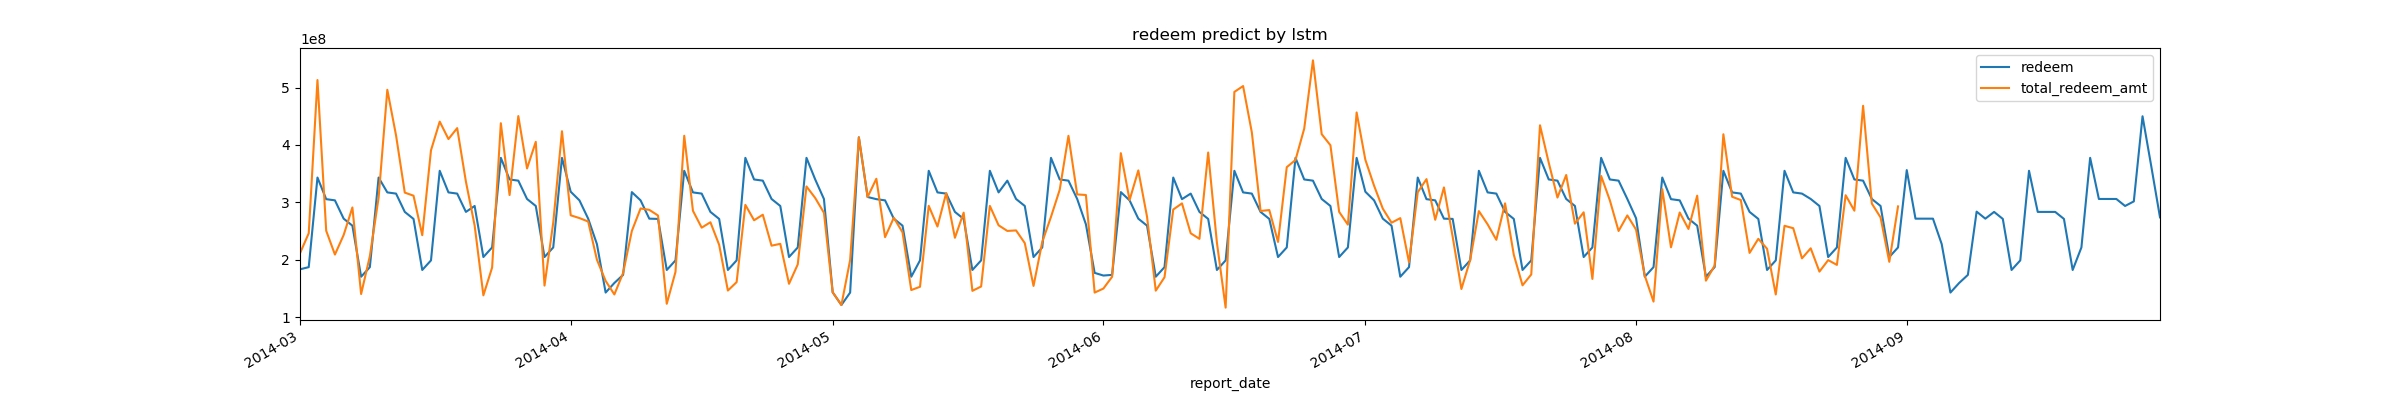

Values plotted in this chart, from the file beside it:
report_date, redeem
2014-09-01, 356154899
2014-09-02, 271589789
2014-09-03, 271589789
2014-09-04, 271589789
2014-09-05, 227376309
2014-09-06, 142879228
2014-09-07, 159579440
2014-09-08, 173688034
2014-09-09, 283842854
2014-09-10, 271589789
2014-09-11, 283345152
2014-09-12, 271137749
2014-09-13, 182207510
2014-09-14, 198907722
2014-09-15, 354970769
2014-09-16, 283345152
2014-09-17, 283345152
2014-09-18, 283345152
2014-09-19, 271137749
2014-09-20, 182207510
2014-09-21, 221452025
2014-09-22, 377515073
2014-09-23, 305889455
2014-09-24, 305889455
2014-09-25, 305889455
2014-09-26, 293682053
2014-09-27, 301645210
2014-09-28, 449935474
2014-09-29, 362848234
2014-09-30, 273883378
